Image classification data set "main" (CodeFreak2186/deeptech2026-Quadbits on GitHub). Class labels (7): bridge defect, clean - no defect, etch defect, open circuit defect, particle contamination, scratch defect, thermal defect.

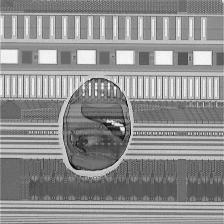
Label: particle contamination

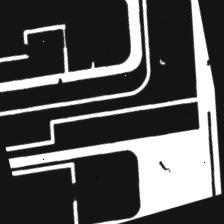
Label: open circuit defect

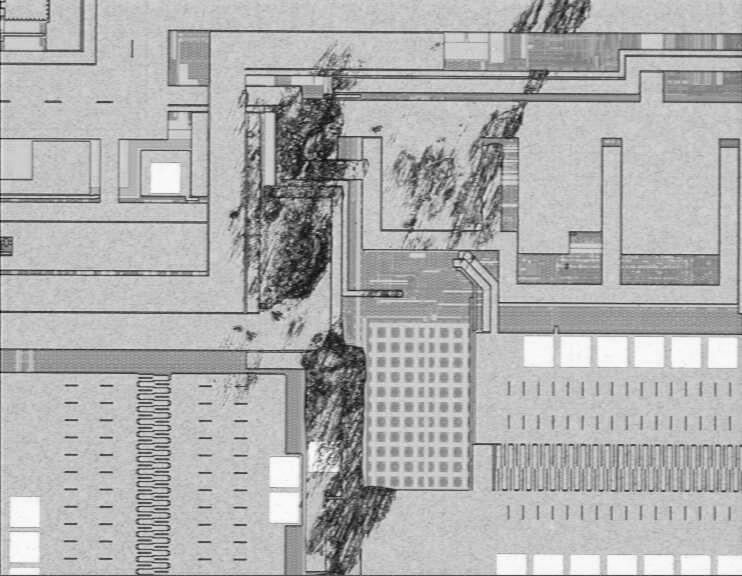
Label: scratch defect

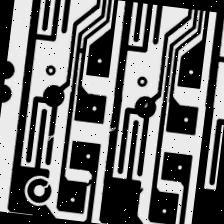
Label: open circuit defect

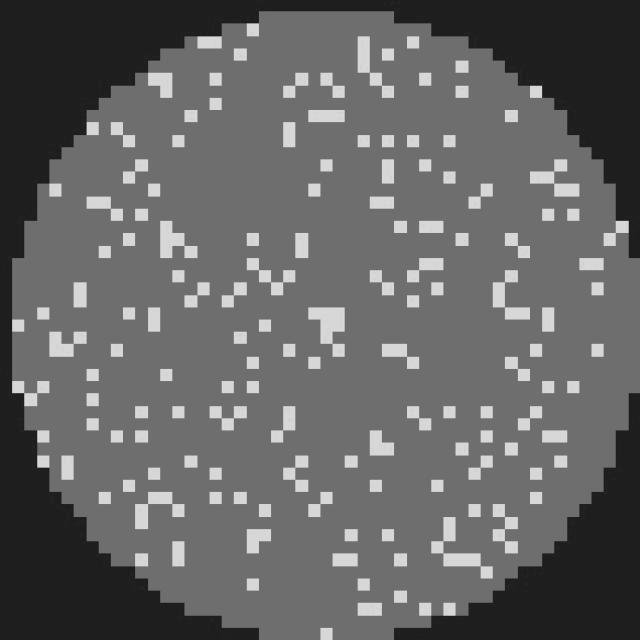
Label: clean - no defect

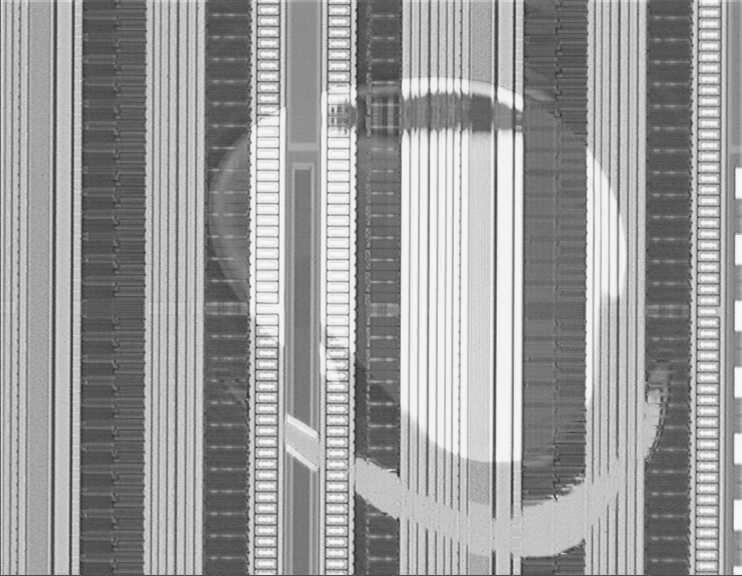
Label: etch defect
